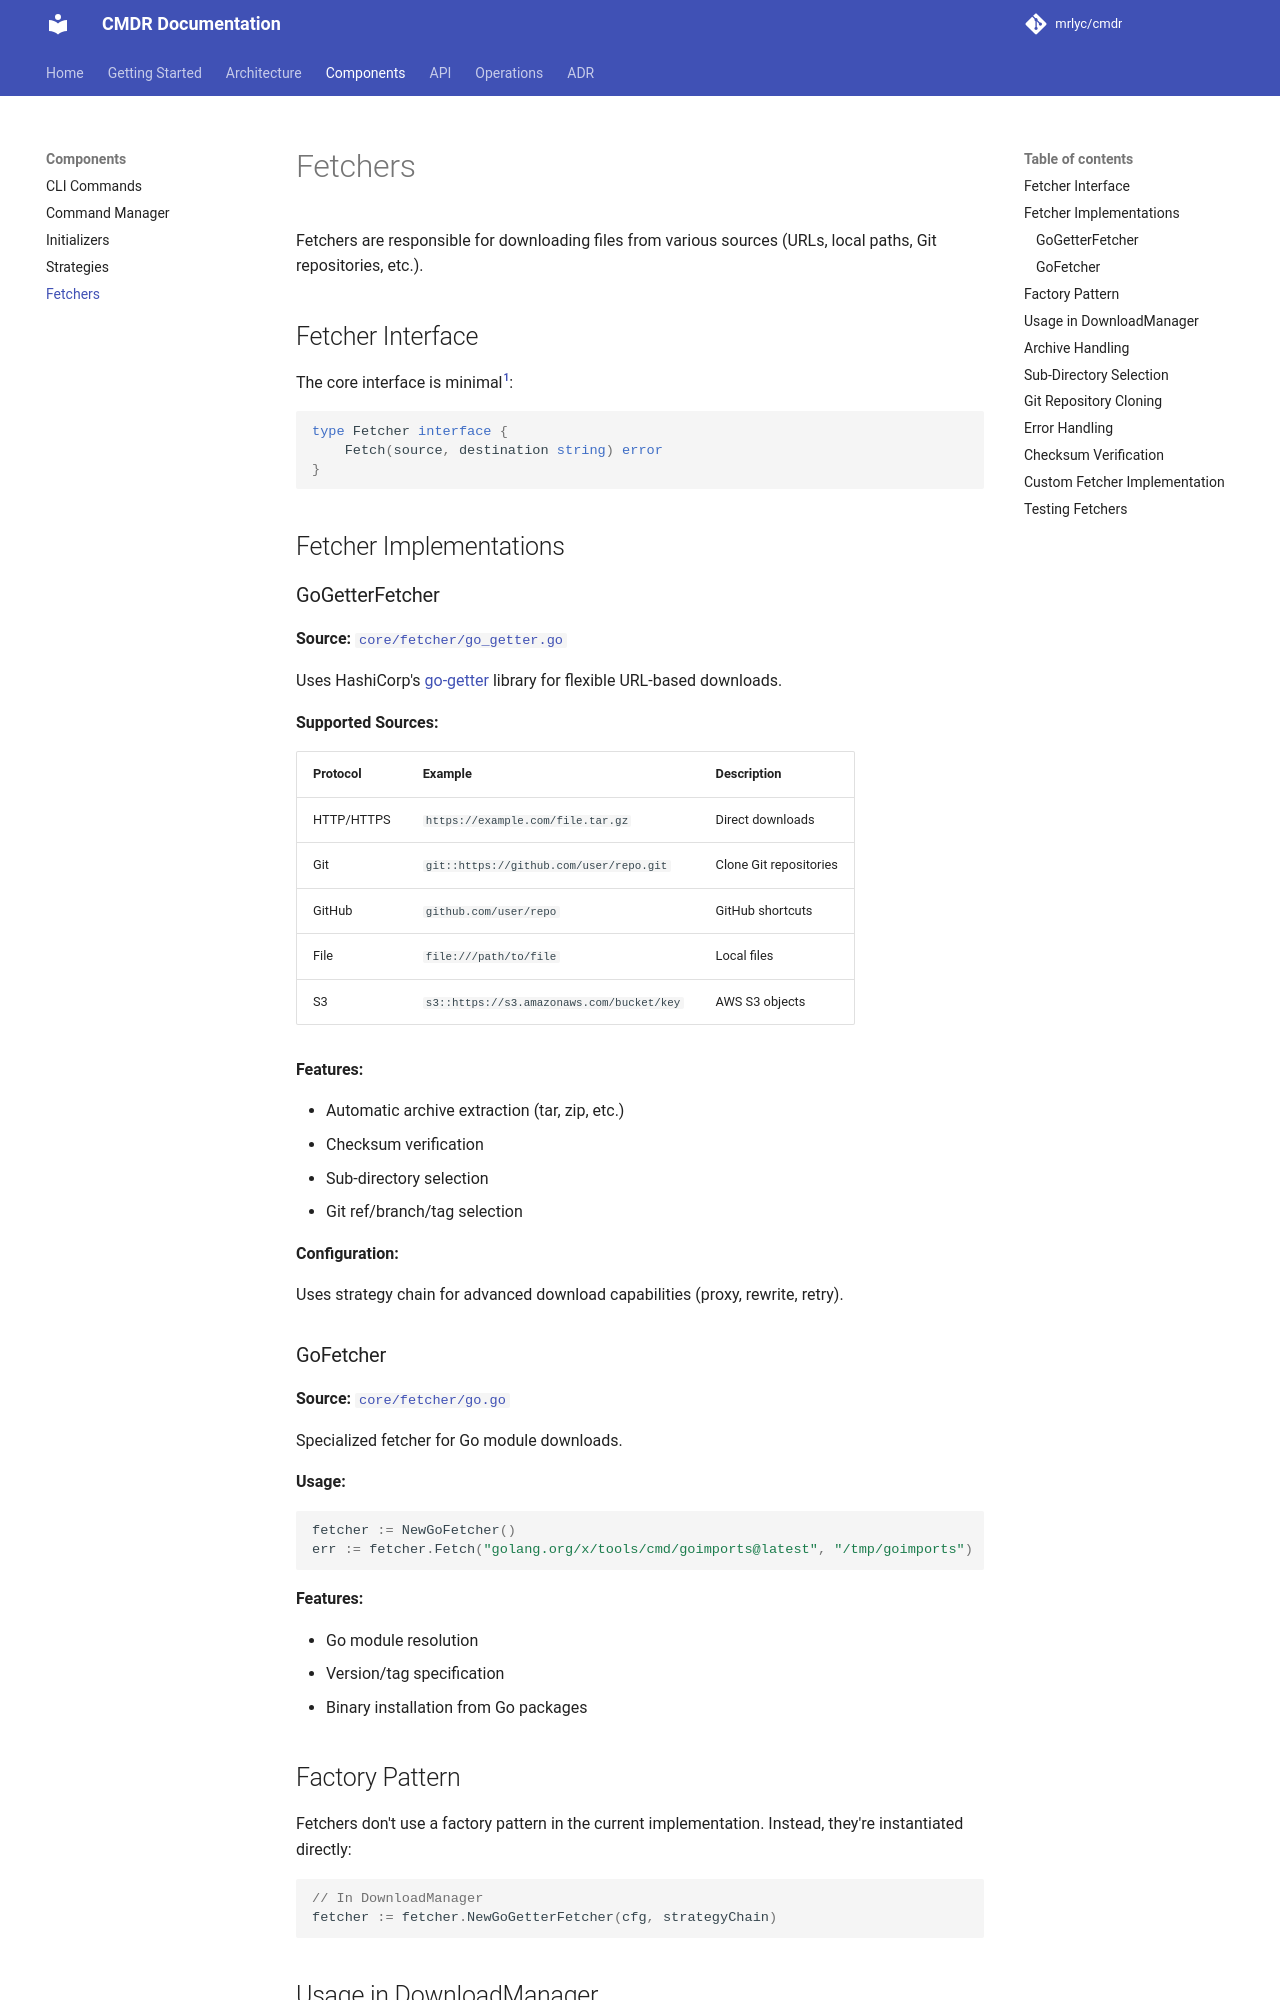

repository: MrLYC/cmdr · page: components/fetchers/index.html · generator: mkdocs

# Fetchers

Fetchers are responsible for downloading files from various sources (URLs, local paths, Git repositories, etc.).

## Fetcher Interface

The core interface is minimal[^1]:

```go
type Fetcher interface {
    Fetch(source, destination string) error
}
```

## Fetcher Implementations

### GoGetterFetcher

**Source:** [`core/fetcher/go_getter.go`](https://github.com/mrlyc/cmdr/blob/master/core/fetcher/go_getter.go)

Uses HashiCorp's [go-getter](https://github.com/hashicorp/go-getter) library for flexible URL-based downloads.

**Supported Sources:**

| Protocol | Example | Description |
|----------|---------|-------------|
| HTTP/HTTPS | `https://example.com/file.tar.gz` | Direct downloads |
| Git | `git::https://github.com/user/repo.git` | Clone Git repositories |
| GitHub | `github.com/user/repo` | GitHub shortcuts |
| File | `file:///path/to/file` | Local files |
| S3 | `s3::https://s3.amazonaws.com/bucket/key` | AWS S3 objects |

**Features:**

- Automatic archive extraction (tar, zip, etc.)
- Checksum verification
- Sub-directory selection
- Git ref/branch/tag selection

**Configuration:**

Uses strategy chain for advanced download capabilities (proxy, rewrite, retry).

### GoFetcher

**Source:** [`core/fetcher/go.go`](https://github.com/mrlyc/cmdr/blob/master/core/fetcher/go.go)

Specialized fetcher for Go module downloads.

**Usage:**

```go
fetcher := NewGoFetcher()
err := fetcher.Fetch("golang.org/x/tools/cmd/goimports@latest", "/tmp/goimports")
```

**Features:**

- Go module resolution
- Version/tag specification
- Binary installation from Go packages

## Factory Pattern

Fetchers don't use a factory pattern in the current implementation. Instead, they're instantiated directly:

```go
// In DownloadManager
fetcher := fetcher.NewGoGetterFetcher(cfg, strategyChain)
```
